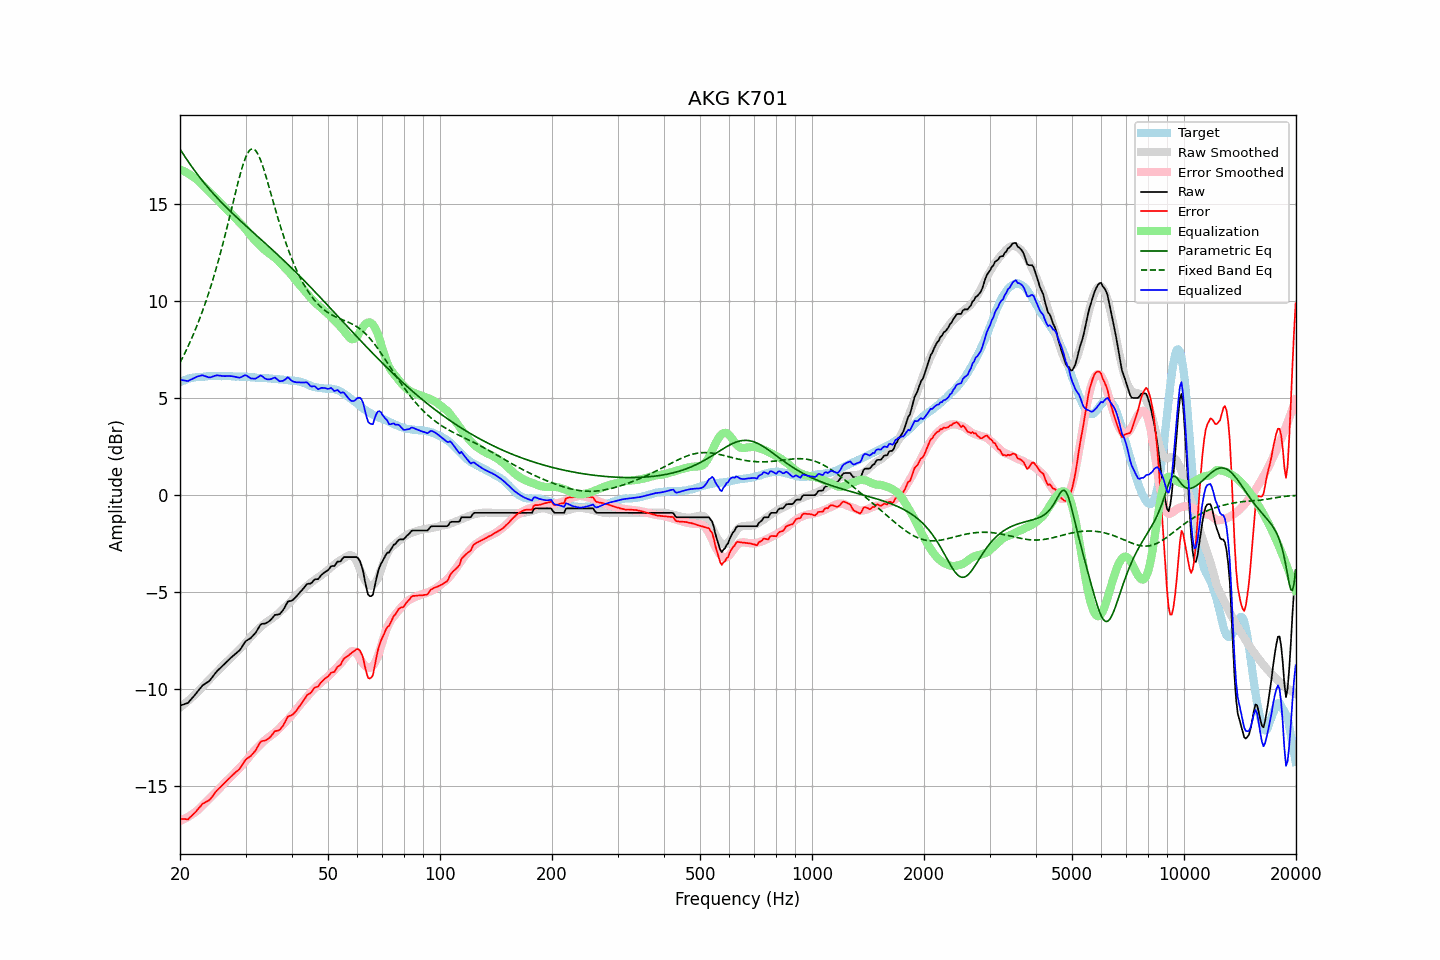

The table this chart was drawn from, first rows:
frequency, raw, error, smoothed, error_smoothed, equalization, parametric_eq, fixed_band_eq, equalized_raw, equalized_smoothed, target
20.00, -10.84, -16.66, -10.93, -16.77, 16.77, 17.83, 6.83, 5.93, 5.84, 5.82
20.20, -10.81, -16.67, -10.87, -16.74, 16.74, 17.70, 6.99, 5.93, 5.87, 5.86
20.40, -10.79, -16.68, -10.80, -16.70, 16.70, 17.57, 7.15, 5.91, 5.90, 5.89
20.61, -10.76, -16.68, -10.74, -16.66, 16.66, 17.45, 7.32, 5.90, 5.93, 5.92
20.81, -10.73, -16.69, -10.67, -16.62, 16.62, 17.32, 7.49, 5.89, 5.95, 5.96
21.02, -10.70, -16.70, -10.60, -16.57, 16.57, 17.20, 7.66, 5.87, 5.98, 6.00
21.23, -10.60, -16.61, -10.53, -16.52, 16.52, 17.08, 7.85, 5.92, 6.00, 6.01
21.44, -10.51, -16.54, -10.45, -16.47, 16.47, 16.96, 8.03, 5.96, 6.02, 6.03
21.66, -10.41, -16.46, -10.38, -16.42, 16.42, 16.84, 8.22, 6.00, 6.04, 6.05
21.87, -10.32, -16.38, -10.30, -16.36, 16.36, 16.73, 8.42, 6.04, 6.05, 6.06
22.09, -10.22, -16.30, -10.22, -16.29, 16.29, 16.62, 8.62, 6.07, 6.07, 6.08
22.31, -10.11, -16.19, -10.14, -16.23, 16.23, 16.51, 8.83, 6.12, 6.08, 6.08
22.54, -10.01, -16.10, -10.06, -16.15, 16.15, 16.40, 9.04, 6.14, 6.09, 6.09
22.76, -9.91, -16.01, -9.96, -16.07, 16.07, 16.29, 9.26, 6.16, 6.10, 6.10
22.99, -9.80, -15.90, -9.87, -15.98, 15.98, 16.19, 9.49, 6.18, 6.11, 6.10
23.22, -9.75, -15.86, -9.78, -15.90, 15.90, 16.09, 9.72, 6.15, 6.12, 6.11
23.45, -9.69, -15.81, -9.69, -15.81, 15.81, 15.99, 9.96, 6.12, 6.12, 6.12
23.69, -9.64, -15.77, -9.61, -15.73, 15.73, 15.89, 10.20, 6.09, 6.13, 6.12
23.92, -9.59, -15.72, -9.52, -15.65, 15.65, 15.79, 10.45, 6.06, 6.13, 6.13
24.16, -9.50, -15.64, -9.44, -15.57, 15.57, 15.69, 10.71, 6.07, 6.13, 6.14
24.40, -9.39, -15.54, -9.35, -15.49, 15.49, 15.60, 10.98, 6.10, 6.14, 6.15
24.65, -9.28, -15.42, -9.27, -15.41, 15.41, 15.51, 11.25, 6.13, 6.14, 6.14
24.89, -9.17, -15.31, -9.19, -15.33, 15.33, 15.42, 11.53, 6.16, 6.14, 6.14
25.14, -9.07, -15.21, -9.10, -15.24, 15.24, 15.33, 11.82, 6.17, 6.14, 6.14
25.39, -8.99, -15.13, -9.01, -15.16, 15.16, 15.24, 12.12, 6.17, 6.14, 6.14
25.65, -8.91, -15.05, -8.93, -15.07, 15.07, 15.15, 12.42, 6.16, 6.14, 6.14
25.91, -8.83, -14.96, -8.84, -14.98, 14.98, 15.06, 12.73, 6.14, 6.14, 6.13
26.16, -8.75, -14.88, -8.75, -14.89, 14.89, 14.98, 13.05, 6.14, 6.14, 6.13
26.43, -8.67, -14.80, -8.67, -14.80, 14.80, 14.90, 13.38, 6.13, 6.13, 6.13
26.69, -8.58, -14.71, -8.59, -14.72, 14.72, 14.81, 13.71, 6.14, 6.13, 6.13
26.96, -8.50, -14.63, -8.52, -14.64, 14.64, 14.73, 14.04, 6.14, 6.13, 6.13
27.23, -8.43, -14.56, -8.44, -14.57, 14.57, 14.65, 14.38, 6.13, 6.12, 6.13
27.50, -8.35, -14.48, -8.36, -14.48, 14.48, 14.57, 14.73, 6.13, 6.12, 6.13
27.77, -8.28, -14.40, -8.28, -14.40, 14.40, 14.49, 15.07, 6.12, 6.12, 6.12
28.05, -8.21, -14.32, -8.19, -14.31, 14.31, 14.41, 15.41, 6.10, 6.12, 6.12
28.33, -8.14, -14.24, -8.11, -14.22, 14.22, 14.33, 15.75, 6.09, 6.12, 6.10
28.62, -8.07, -14.18, -8.02, -14.14, 14.14, 14.25, 16.08, 6.07, 6.11, 6.11
28.90, -8.00, -14.11, -7.94, -14.05, 14.05, 14.18, 16.39, 6.05, 6.11, 6.11
29.19, -7.89, -13.99, -7.86, -13.97, 13.97, 14.10, 16.69, 6.08, 6.11, 6.10
29.48, -7.76, -13.87, -7.78, -13.88, 13.88, 14.03, 16.97, 6.12, 6.10, 6.11
29.78, -7.62, -13.73, -7.69, -13.79, 13.79, 13.95, 17.22, 6.17, 6.10, 6.10
30.08, -7.51, -13.61, -7.60, -13.69, 13.69, 13.87, 17.43, 6.18, 6.09, 6.10
30.38, -7.46, -13.55, -7.50, -13.59, 13.59, 13.80, 17.60, 6.13, 6.09, 6.09
30.68, -7.41, -13.50, -7.40, -13.48, 13.48, 13.72, 17.73, 6.07, 6.08, 6.09
30.99, -7.36, -13.44, -7.30, -13.38, 13.38, 13.65, 17.81, 6.02, 6.08, 6.08
31.30, -7.27, -13.34, -7.21, -13.28, 13.28, 13.57, 17.84, 6.01, 6.07, 6.07
31.61, -7.18, -13.25, -7.12, -13.18, 13.18, 13.50, 17.82, 6.00, 6.07, 6.07
31.93, -7.09, -13.15, -7.03, -13.10, 13.10, 13.43, 17.75, 6.00, 6.06, 6.06
32.24, -6.96, -13.00, -6.96, -13.01, 13.01, 13.35, 17.64, 6.05, 6.06, 6.05
32.57, -6.82, -12.86, -6.88, -12.93, 12.93, 13.28, 17.48, 6.11, 6.05, 6.04
32.89, -6.68, -12.72, -6.81, -12.85, 12.85, 13.20, 17.29, 6.17, 6.04, 6.04
33.22, -6.63, -12.67, -6.73, -12.77, 12.77, 13.13, 17.07, 6.14, 6.04, 6.04
33.55, -6.62, -12.65, -6.66, -12.69, 12.69, 13.05, 16.82, 6.07, 6.03, 6.03
33.89, -6.61, -12.64, -6.59, -12.61, 12.61, 12.98, 16.56, 6.00, 6.03, 6.03
34.23, -6.57, -12.60, -6.52, -12.55, 12.55, 12.90, 16.28, 5.97, 6.02, 6.03
34.57, -6.52, -12.53, -6.47, -12.48, 12.48, 12.83, 15.99, 5.96, 6.02, 6.01
34.92, -6.46, -12.47, -6.42, -12.43, 12.43, 12.75, 15.70, 5.97, 6.01, 6.01
35.27, -6.37, -12.38, -6.36, -12.37, 12.37, 12.68, 15.40, 6.00, 6.00, 6.01
35.62, -6.27, -12.26, -6.30, -12.30, 12.30, 12.60, 15.11, 6.03, 6.00, 5.99
35.97, -6.17, -12.16, -6.24, -12.23, 12.23, 12.52, 14.82, 6.06, 5.99, 5.99
... 635 more rows
